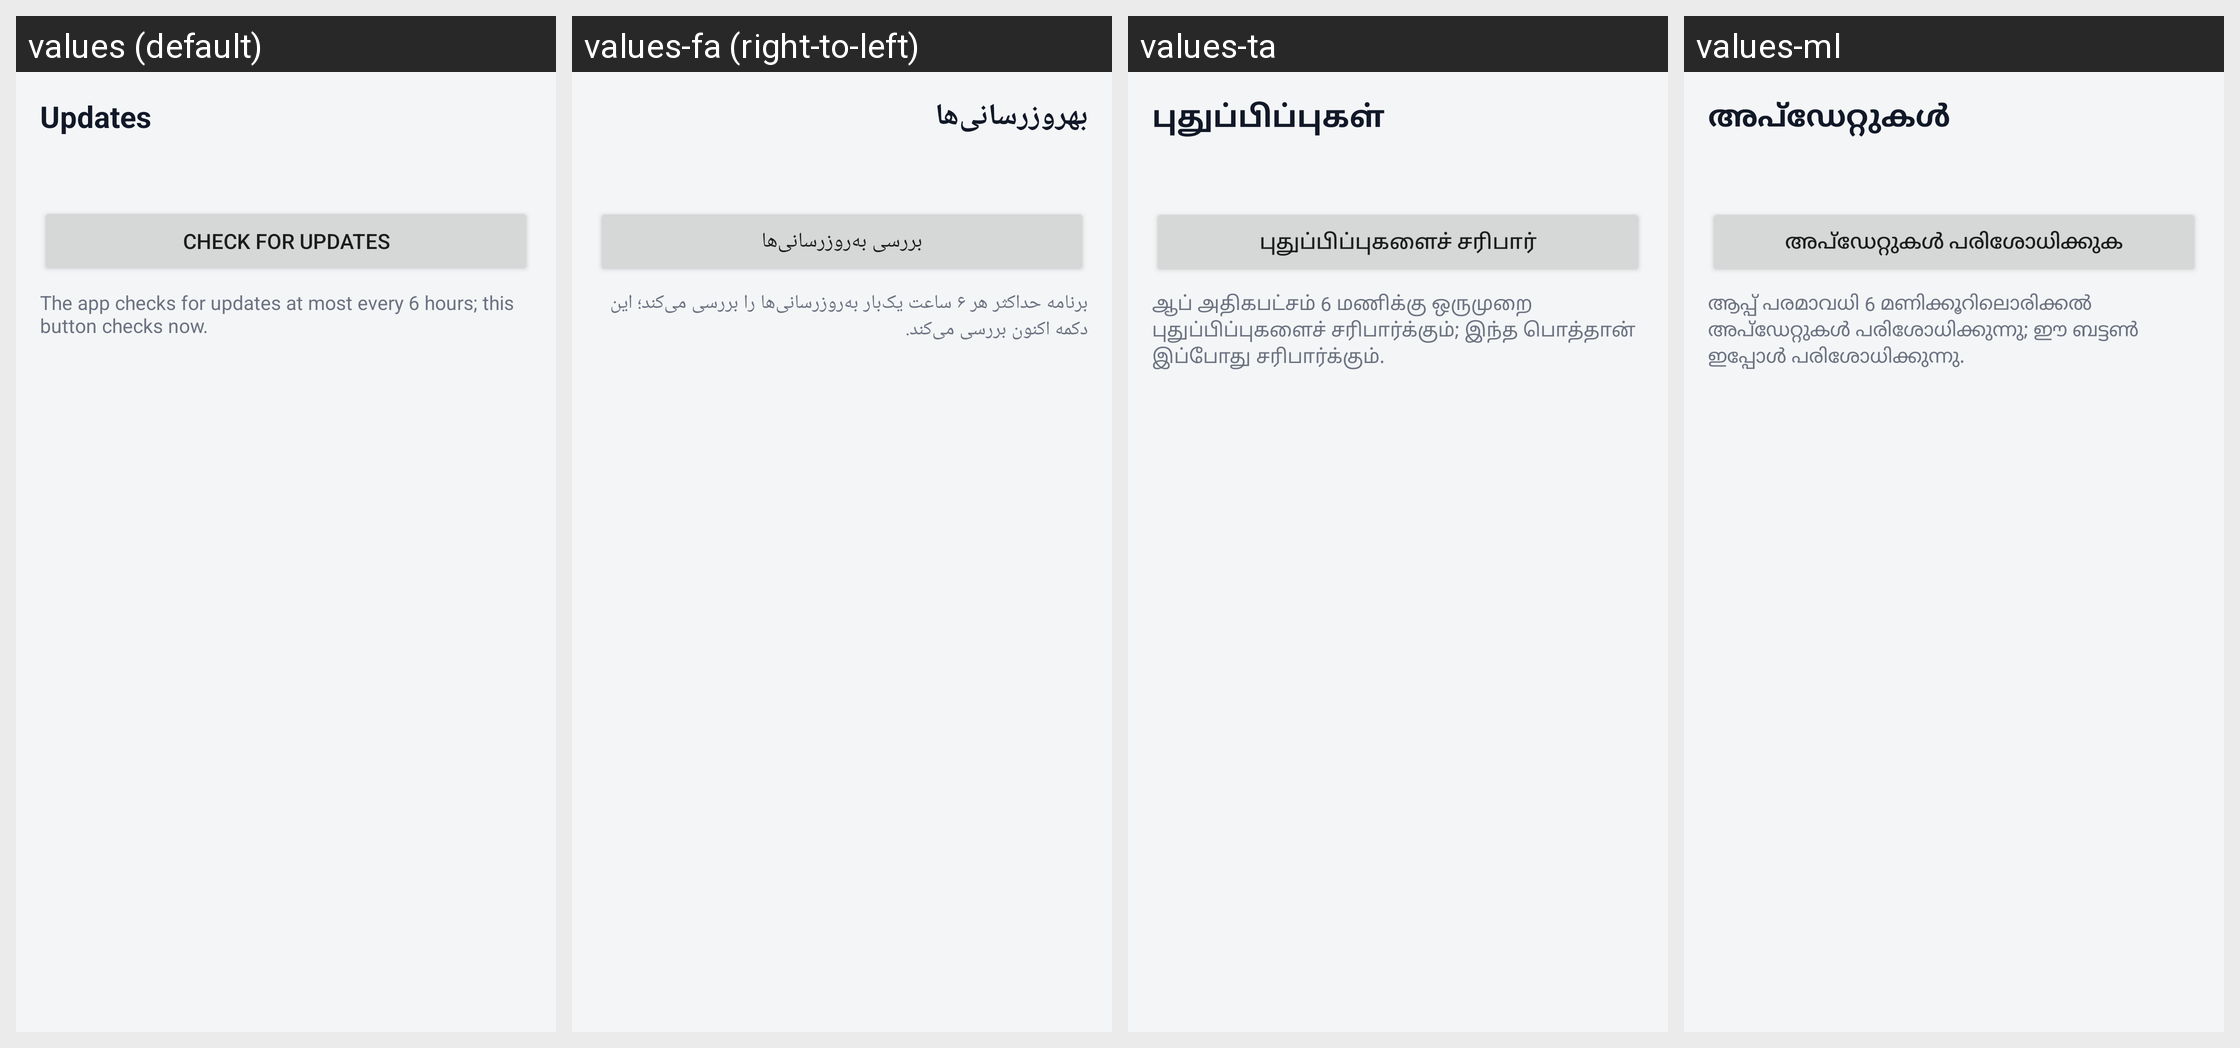

For this localized Android screen grid, give each drawn string resource with its value in every locale shown.
Android screen res/layout/screen_updates.xml rendered under 4 locales, left to right: values (default), values-fa (right-to-left), values-ta, values-ml. Device: Nexus 5 (rendered at 1080×1920; each locale shown at half size, 540×960, under a caption strip naming it); theme AppTheme.
Other locales in the repository, not shown: values-ar, values-as, values-az, values-be, values-bg, values-bn, values-bn-rIN, values-bs, values-ca, values-cs, values-de, values-el, values-en, values-en-rCA, values-es, values-es-rUS, values-et, values-eu, values-fi, values-fil, values-fr, values-hi, values-hr, values-hu, values-in, values-it, values-iw, values-ja, values-km, values-ko, values-lt, values-mfe, values-ms, values-nb-rNO, values-nl, values-nn, values-pa, values-pl, values-pt, values-pt-rBR, values-ro, values-ru, values-sk, values-sl, values-sv, values-te, values-th, values-tr, values-uk, values-vi, values-wae, values-zh-rCN, values-zh-rTW.
Strings drawn on this screen, with the default value and each locale's value (text and hints the layout hard-codes, and strings that could not be matched under every locale, appear in the picture but are not listed):

tab_updates
  values: Updates
  values-fa: بهروزرسانی‌ها
  values-ta: புதுப்பிப்புகள்
  values-ml: അപ്ഡേറ്റുകൾ

check_updates
  values: Check for updates
  values-fa: بررسی به‌روزرسانی‌ها
  values-ta: புதுப்பிப்புகளைச் சரிபார்
  values-ml: അപ്ഡേറ്റുകൾ പരിശോധിക്കുക

update_hint
  values: The app checks for updates at most every 6 hours; this button checks now.
  values-fa: برنامه حداکثر هر ۶ ساعت یک‌بار به‌روزرسانی‌ها را بررسی می‌کند؛ این دکمه اکنون بررسی می‌کند.
  values-ta: ஆப் அதிகபட்சம் 6 மணிக்கு ஒருமுறை புதுப்பிப்புகளைச் சரிபார்க்கும்; இந்த பொத்தான் இப்போது சரிபார்க்கும்.
  values-ml: ആപ്പ് പരമാവധി 6 മണിക്കൂറിലൊരിക്കൽ അപ്ഡേറ്റുകൾ പരിശോധിക്കുന്നു; ഈ ബട്ടൺ ഇപ്പോൾ പരിശോധിക്കുന്നു.
